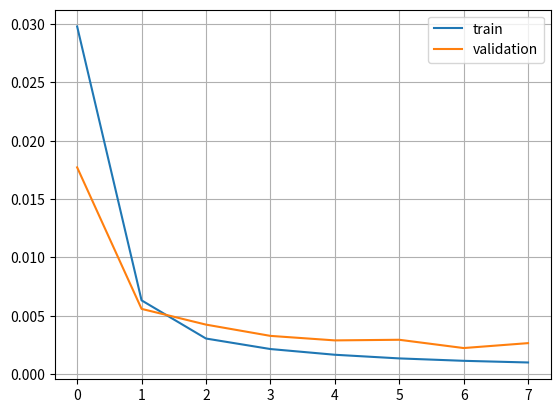

Write the Python code that produced this figure.
from matplotlib import pyplot as plt

l2_loss_train = [0.02978932407924107, 0.006329616546630859, 0.0030585945674351284,
                 0.00215840026310512, 0.0016692559378487723, 0.0013559180668422154,
                 0.0011496300016130719, 0.0010071851866585869]
l2_loss_val = [0.017720184326171874, 0.005598586400349935, 0.004250904083251953,
               0.0032854010264078775, 0.0028990132013956707, 0.002952503522237142,
               0.002243272304534912, 0.0026641777356465656]

plt.plot(l2_loss_train, label='train')
plt.plot(l2_loss_val, label='validation')
plt.grid(True)
plt.legend()
plt.show()
